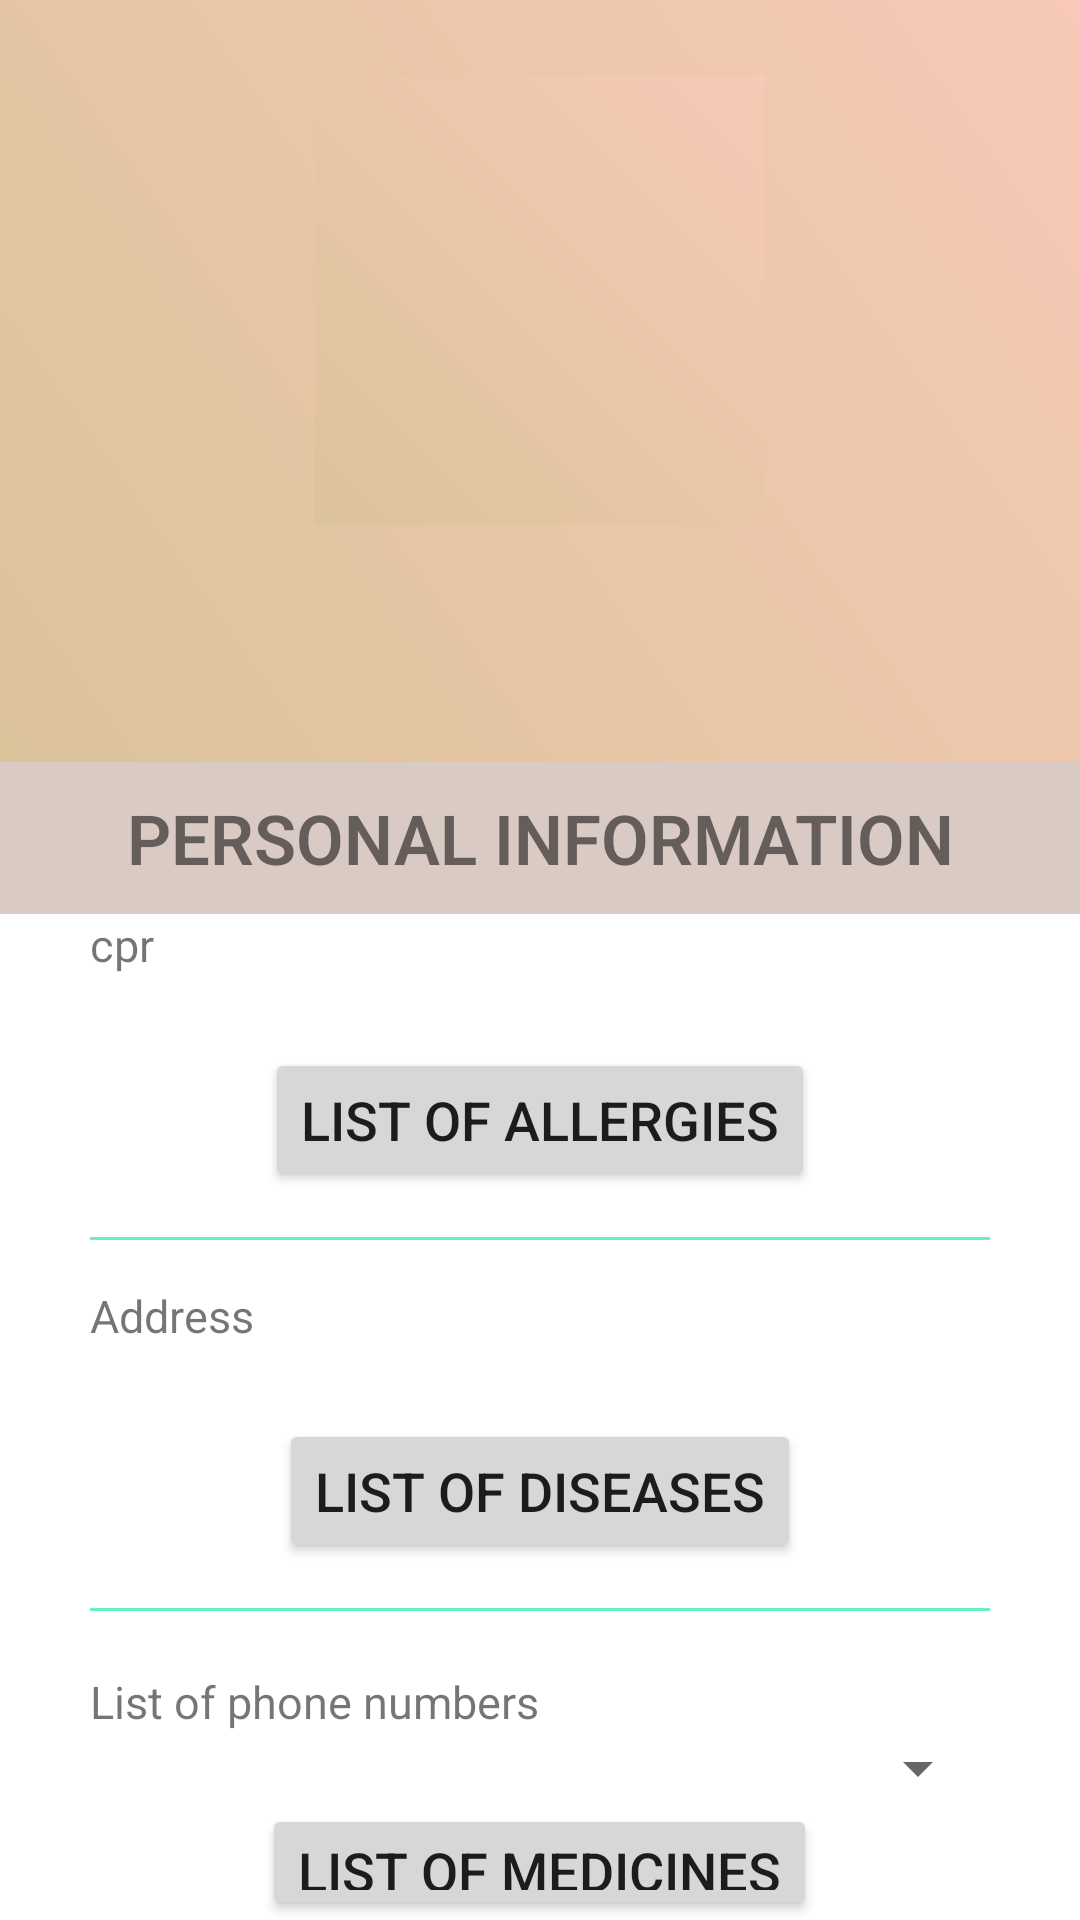

Reconstruct the res/layout file that produces this screen, plus the resources it refers to.
<!-- AndroidManifest.xml: application theme Theme.TakeMeHomeApp -->
<!-- res/layout/activity_additional_info.xml -->
<?xml version="1.0" encoding="utf-8"?>
<RelativeLayout xmlns:android="http://schemas.android.com/apk/res/android"
    xmlns:app="http://schemas.android.com/apk/res-auto"
    xmlns:tools="http://schemas.android.com/tools"
    android:layout_width="match_parent"
    android:layout_height="match_parent"
    tools:context="Activities.InfoActivity">

    <RelativeLayout
        android:id="@+id/relLay_top"
        android:layout_width="match_parent"
        android:layout_height="wrap_content"
        android:background="@drawable/grad_login"
        android:paddingBottom="16dp">

        <RelativeLayout
            android:id="@+id/profilePicture_layout"
            android:layout_width="wrap_content"
            android:layout_height="wrap_content"
            android:layout_centerHorizontal="true"
            android:layout_marginTop="20dp">

            <ImageView
                android:id="@+id/imageButton_profilePicture"
                android:layout_width="150dp"
                android:layout_height="150dp"
                android:layout_marginStart="5dp"
                android:layout_marginTop="5dp"
                android:layout_marginEnd="5dp"
                android:layout_marginBottom="5dp"
                android:background="@drawable/grad_login"
                android:contentDescription="@string/profile_picture"
                android:padding="3dp"
                android:src="@drawable/addcameraicon" />

        </RelativeLayout>

        <TextView
            android:id="@+id/textView_fullName"
            android:layout_width="wrap_content"
            android:layout_height="wrap_content"
            android:layout_below="@+id/profilePicture_layout"
            android:layout_centerHorizontal="true"
            android:layout_marginTop="15sp"
            android:fontFamily="@font/allerta"
            android:textSize="32sp"
            android:textStyle="bold"
            tools:text="Peter Parker" />

    </RelativeLayout>

    <RelativeLayout
        android:id="@+id/banner"
        android:layout_width="match_parent"
        android:layout_height="wrap_content"
        android:layout_gravity="center"
        android:background="@color/dust"
        android:gravity="center"
        android:layout_below="@id/relLay_top">

        <LinearLayout
            android:layout_width="wrap_content"
            android:layout_height="wrap_content"
            android:gravity="center_horizontal"
            android:orientation="vertical"
            android:paddingTop="10dp"
            android:paddingBottom="10dp">

            <TextView
                android:id="@+id/label"
                android:layout_width="wrap_content"
                android:layout_height="wrap_content"
                android:fontFamily="sans-serif-light"
                android:gravity="center_horizontal|center_vertical"
                android:text="@string/personal_information"
                android:textSize="23sp"
                android:textStyle="bold" />

        </LinearLayout>

    </RelativeLayout>

    <RelativeLayout
        android:layout_width="match_parent"
        android:layout_height="match_parent"
        android:layout_below="@+id/banner">


        <LinearLayout
            android:layout_width="match_parent"
            android:layout_height="wrap_content"
            android:layout_centerInParent="true"
            android:layout_marginLeft="30dp"
            android:layout_marginRight="30dp"
            android:orientation="vertical">

            <LinearLayout
                android:id="@+id/info1"
                android:layout_width="match_parent"
                android:layout_height="wrap_content"
                android:orientation="vertical" >

                <TextView
                    android:id="@+id/label_cpr"
                    android:layout_width="wrap_content"
                    android:layout_height="wrap_content"
                    android:text="@string/cpr"
                    android:textSize="15sp" />

                <TextView
                    android:id="@+id/textView_cpr"
                    android:layout_width="wrap_content"
                    android:layout_height="wrap_content"
                    android:fontFamily="sans-serif-light"
                    android:textSize="18sp"
                    tools:text="012345679876" />

                <Button
                    android:id="@+id/button_allergies"
                    android:layout_width="wrap_content"
                    android:layout_height="wrap_content"
                    android:text="@string/list_of_allergies"
                    android:textSize="18sp"
                    android:onClick="onClickAllergies"
                    android:layout_gravity="center_horizontal"/>

                <View
                    android:id="@+id/line1"
                    android:layout_width="match_parent"
                    android:layout_height="1dp"
                    android:layout_marginTop="15dp"
                    android:background="@color/gradEnd" />

            </LinearLayout>

            <LinearLayout
                android:id="@+id/info2"
                android:layout_width="match_parent"
                android:layout_height="wrap_content"
                android:layout_marginTop="15dp"
                android:orientation="vertical" >

                <TextView
                    android:id="@+id/label_address"
                    android:layout_width="wrap_content"
                    android:layout_height="wrap_content"
                    android:text="@string/address"
                    android:textSize="15sp" />

                <TextView
                    android:id="@+id/textView_address"
                    android:layout_width="wrap_content"
                    android:layout_height="wrap_content"
                    android:fontFamily="sans-serif-light"
                    android:textSize="18sp"
                    tools:text="Address" />

                <Button
                    android:id="@+id/button_diseases"
                    android:layout_width="wrap_content"
                    android:layout_height="wrap_content"
                    android:text="@string/list_of_diseases"
                    android:textSize="18sp"
                    android:onClick="onClickDiseases"
                    android:layout_gravity="center_horizontal"/>

                <View
                    android:id="@+id/line2"
                    android:layout_width="match_parent"
                    android:layout_height="1dp"
                    android:layout_marginTop="15dp"
                    android:background="@color/gradEnd" />

            </LinearLayout>

            <LinearLayout
                android:id="@+id/info3"
                android:layout_width="match_parent"
                android:layout_height="wrap_content"
                android:layout_marginTop="20dp"
                android:orientation="vertical"
                android:layout_gravity="">

                <TextView
                    android:id="@+id/label_phoneList"
                    android:layout_width="wrap_content"
                    android:layout_height="wrap_content"
                    android:text="@string/list_of_phone_numbers"
                    android:textSize="15sp" />

                <Spinner
                    android:id="@+id/spinner_phoneList"
                    android:layout_width="match_parent"
                    android:layout_height="wrap_content" />

                <Button
                    android:id="@+id/button_medication"
                    android:layout_width="wrap_content"
                    android:layout_height="wrap_content"
                    android:text="@string/list_of_medicines"
                    android:textSize="18sp"
                    android:onClick="onClickMedication"
                    android:layout_gravity="center_horizontal"/>

                <View
                    android:id="@+id/line3"
                    android:layout_width="match_parent"
                    android:layout_height="1dp"
                    android:layout_marginTop="15dp"
                    android:background="@color/gradEnd" />

            </LinearLayout>

            <LinearLayout
                android:id="@+id/info4"
                android:layout_width="match_parent"
                android:layout_height="wrap_content"
                android:layout_marginTop="15dp"
                android:orientation="vertical" >

                <TextView
                    android:id="@+id/label_email"
                    android:layout_width="wrap_content"
                    android:layout_height="wrap_content"
                    android:text="@string/e_mail"
                    android:textSize="15sp" />

                <TextView
                    android:id="@+id/textView_email"
                    android:layout_width="wrap_content"
                    android:layout_height="wrap_content"
                    android:fontFamily="sans-serif-light"
                    android:textSize="18sp"
                    tools:text="Esbjerg" />

                <View
                    android:id="@+id/line4"
                    android:layout_width="match_parent"
                    android:layout_height="1dp"
                    android:layout_marginTop="15dp"
                    android:background="@color/gradEnd" />

            </LinearLayout>

        </LinearLayout>

    </RelativeLayout>

</RelativeLayout>
<!-- resources referenced by this layout -->
<resources>
  <color name="dust">#DACAC4</color>
  <color name="gradEnd">#67EFC8</color>
  <!-- drawable grad_login (drawable) -->
  <?xml version="1.0" encoding="utf-8"?>
  <shape xmlns:android="http://schemas.android.com/apk/res/android" >
  
      <gradient android:angle="45"
          android:startColor="@color/beige"
          android:endColor="@color/pink" />
  
  </shape>
  <string name="address">Address</string>
  <string name="cpr">cpr</string>
  <string name="e_mail">E-mail</string>
  <string name="list_of_allergies">List of allergies</string>
  <string name="list_of_diseases">List of diseases</string>
  <string name="list_of_medicines">List of medicines</string>
  <string name="list_of_phone_numbers">List of phone numbers</string>
  <string name="personal_information">PERSONAL INFORMATION</string>
  <string name="profile_picture">profile picture</string>
  <style name="Theme.TakeMeHomeApp" parent="Theme.MaterialComponents.DayNight.DarkActionBar">
          
          <item name="colorPrimary">@color/purple_500</item>
          <item name="colorPrimaryVariant">@color/purple_700</item>
          <item name="colorOnPrimary">@color/white</item>
          
          <item name="colorSecondary">@color/teal_200</item>
          <item name="colorSecondaryVariant">@color/teal_700</item>
          <item name="colorOnSecondary">@color/black</item>
          
          <item name="android:statusBarColor" tools:targetApi="l">?attr/colorPrimaryVariant</item>
          
      </style>
  <color name="beige">#DBC39A</color>
  <color name="pink">#F7C9B6</color>
  <color name="purple_500">#FF6200EE</color>
  <color name="purple_700">#FF3700B3</color>
  <color name="white">#FFFFFFFF</color>
  <color name="teal_200">#FF03DAC5</color>
  <color name="teal_700">#FF018786</color>
  <color name="black">#FF000000</color>
</resources>
